Image classification data set "dataset2" (rhjhaerol/pisang-clasifier on GitHub). Class labels (2): pisang kulit luka, pisang kulit tidak luka.

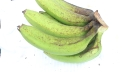
Label: pisang kulit tidak luka

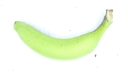
Label: pisang kulit tidak luka

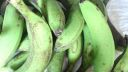
Label: pisang kulit luka

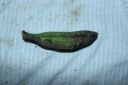
Label: pisang kulit luka

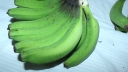
Label: pisang kulit tidak luka

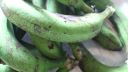
Label: pisang kulit luka
